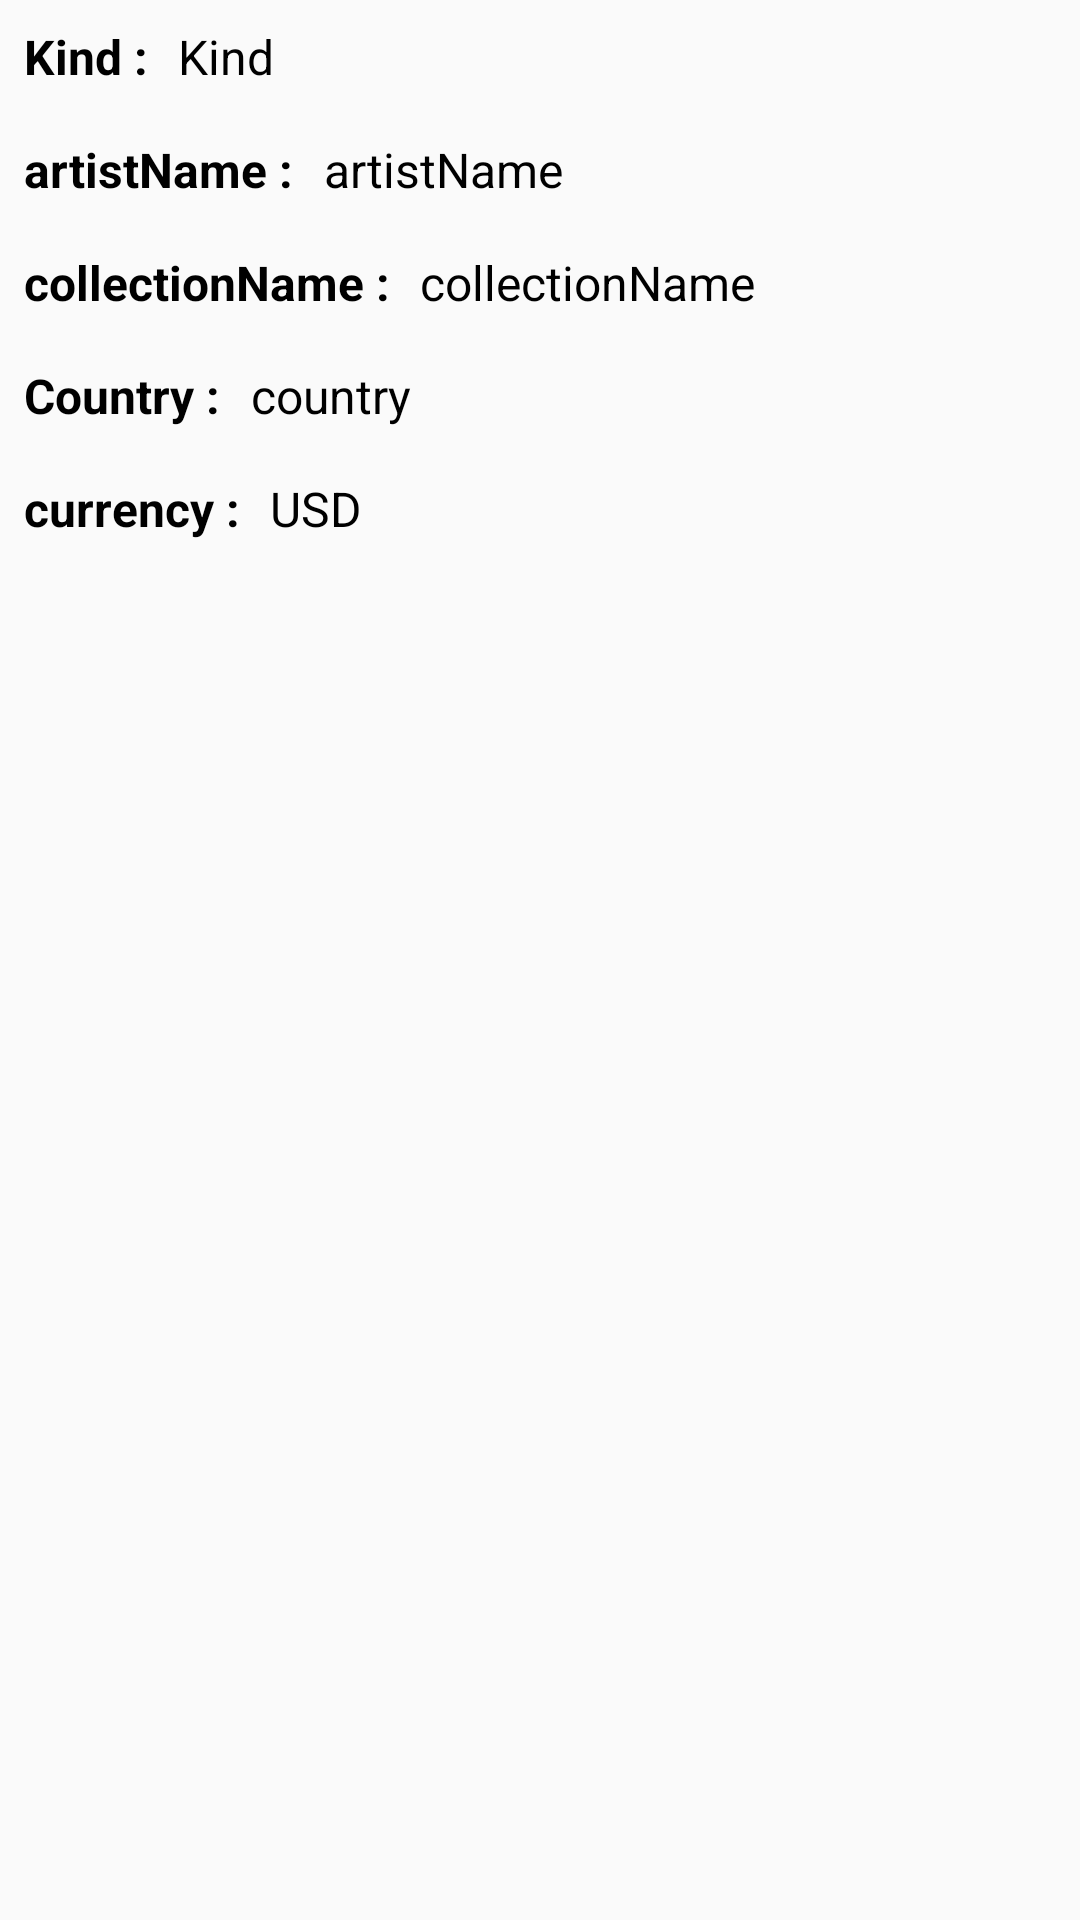

This screen was rendered from an Android layout file. Write that file and the resources it references.
<!-- AndroidManifest.xml: application theme AppTheme -->
<!-- res/layout/detail_music.xml -->
<?xml version="1.0" encoding="utf-8"?>
<android.support.v4.widget.NestedScrollView xmlns:android="http://schemas.android.com/apk/res/android"
    xmlns:app="http://schemas.android.com/apk/res-auto"
    xmlns:tools="http://schemas.android.com/tools"
    android:layout_width="match_parent"
    android:layout_height="match_parent"
    app:layout_behavior="@string/appbar_scrolling_view_behavior">

    <LinearLayout xmlns:android="http://schemas.android.com/apk/res/android"
        android:layout_width="match_parent"
        android:layout_height="match_parent"
        android:orientation="vertical">

        <LinearLayout
            android:layout_width="match_parent"
            android:layout_height="wrap_content"
            android:orientation="horizontal"
            android:padding="3dp">

            <TextView
                android:textStyle="bold"
                android:layout_width="wrap_content"
                android:layout_height="wrap_content"
                android:padding="5dp"
                android:text="Kind :"
                android:textColor="#000000"
                android:textSize="16sp" />

            <TextView
                android:id="@+id/tv_kind"
                android:layout_width="wrap_content"
                android:layout_height="wrap_content"
                android:padding="5dp"
                android:text="Kind"
                android:textColor="#000000"
                android:textSize="16sp" />
        </LinearLayout>

        <LinearLayout
            android:layout_width="match_parent"
            android:layout_height="wrap_content"
            android:orientation="horizontal"
            android:padding="3dp">

            <TextView
              android:textStyle="bold"
                android:layout_width="wrap_content"
                android:layout_height="wrap_content"
                android:padding="5dp"
                android:text="artistName :"
                android:textColor="#000000"
                android:textSize="16sp" />

            <TextView
                android:id="@+id/tv_artistName"
                android:layout_width="wrap_content"
                android:layout_height="wrap_content"
                android:padding="5dp"
                android:text="artistName"
                android:textColor="#000000"
                android:textSize="16sp" />
        </LinearLayout>

        <LinearLayout
            android:layout_width="match_parent"
            android:layout_height="wrap_content"
            android:orientation="horizontal"
            android:padding="3dp">

            <TextView
                android:textStyle="bold"
                android:layout_width="wrap_content"
                android:layout_height="wrap_content"
                android:padding="5dp"
                android:text="collectionName :"
                android:textColor="#000000"
                android:textSize="16sp" />

            <TextView
                android:id="@+id/tv_collectionName"
                android:layout_width="wrap_content"
                android:layout_height="wrap_content"
                android:padding="5dp"
                android:text="collectionName"
                android:textColor="#000000"
                android:textSize="16sp" />
        </LinearLayout>

        <LinearLayout
            android:layout_width="match_parent"
            android:layout_height="wrap_content"
            android:orientation="horizontal"
            android:padding="3dp">

            <TextView
                android:textStyle="bold"
                android:layout_width="wrap_content"
                android:layout_height="wrap_content"
                android:padding="5dp"
                android:text="Country :"
                android:textColor="#000000"
                android:textSize="16sp" />

            <TextView
                android:id="@+id/tv_country"
                android:layout_width="wrap_content"
                android:layout_height="wrap_content"
                android:padding="5dp"
                android:text="country"
                android:textColor="#000000"
                android:textSize="16sp" />
        </LinearLayout>

        <LinearLayout
            android:layout_width="match_parent"
            android:layout_height="wrap_content"
            android:orientation="horizontal"
            android:padding="3dp">

            <TextView
                android:textStyle="bold"
                android:layout_width="wrap_content"
                android:layout_height="wrap_content"
                android:padding="5dp"
                android:text="currency :"
                android:textColor="#000000"
                android:textSize="16sp" />

            <TextView
                android:id="@+id/tv_currency"
                android:layout_width="wrap_content"
                android:layout_height="wrap_content"
                android:padding="5dp"
                android:text="USD"
                android:textColor="#000000"
                android:textSize="16sp" />
        </LinearLayout>

    </LinearLayout>
</android.support.v4.widget.NestedScrollView>
<!-- resources referenced by this layout -->
<resources>
  <style name="AppTheme" parent="Theme.AppCompat.Light.DarkActionBar">
          
          <item name="colorPrimary">@color/colorPrimary</item>
          <item name="colorPrimaryDark">@color/colorPrimaryDark</item>
          <item name="colorAccent">@color/colorAccent</item>
      </style>
  <color name="colorPrimary">#780DA5</color>
  <color name="colorPrimaryDark">#780DA5</color>
  <color name="colorAccent">#D81B60</color>
</resources>
